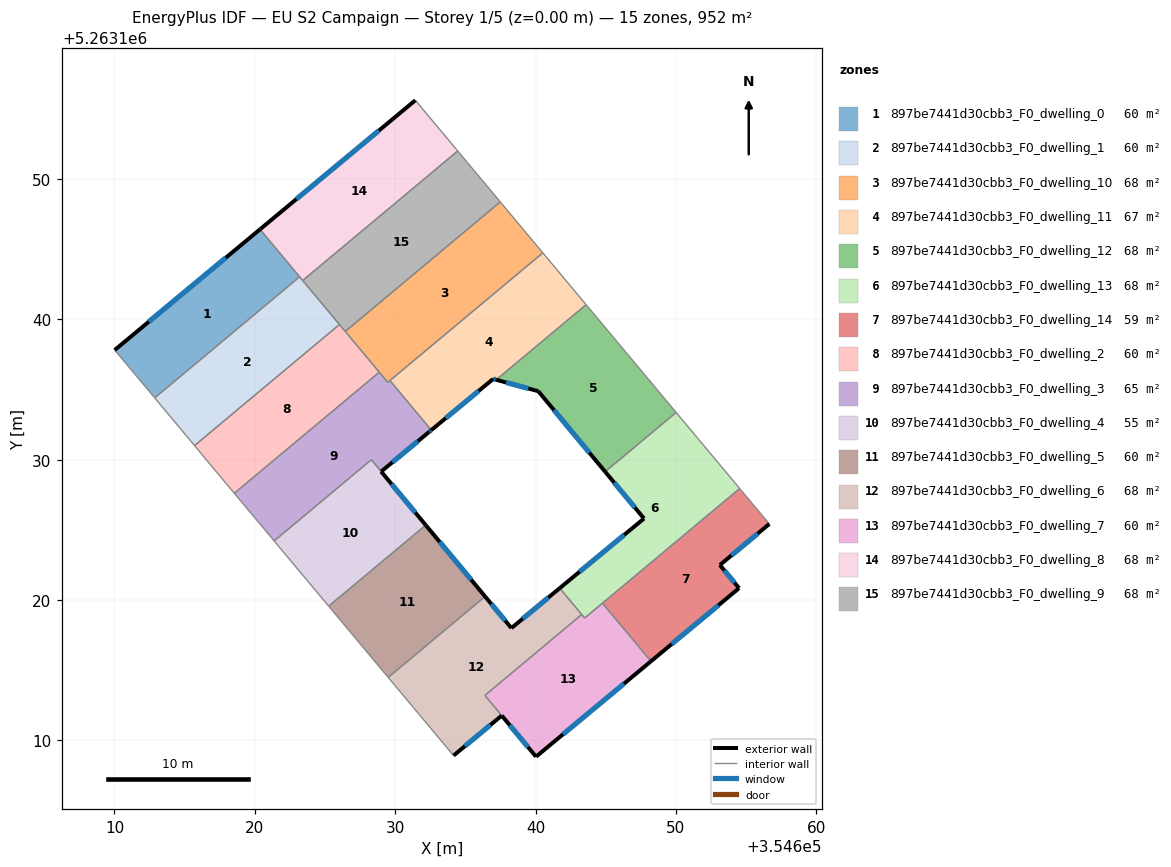
=== STOREY PLAN SPEC (per zone: floor XY polygon, exterior-wall plan segments, windows/doors) ===
zone 1: 897be7441d30cbb3_F0_dwelling_0  (59.5 m²)
  floor: (354620.36, 5263146.40) (354623.19, 5263143.02) (354612.87, 5263134.39) (354610.02, 5263137.80)
  exterior wall: (354620.36, 5263146.40) – (354610.02, 5263137.80)  [13.5 m]
    window: (354617.93, 5263144.38) – (354612.45, 5263139.82)  [11.4 m²]
  interior walls: 3
zone 2: 897be7441d30cbb3_F0_dwelling_1  (59.5 m²)
  floor: (354623.19, 5263143.02) (354626.03, 5263139.62) (354615.70, 5263131.00) (354614.70, 5263132.20) (354612.87, 5263134.39)
  interior walls: 6
zone 3: 897be7441d30cbb3_F0_dwelling_10  (68.0 m²)
  floor: (354637.48, 5263148.35) (354640.51, 5263144.72) (354629.47, 5263135.50) (354626.44, 5263139.13)
  interior walls: 6
zone 4: 897be7441d30cbb3_F0_dwelling_11  (67.1 m²)
  floor: (354640.51, 5263144.72) (354643.60, 5263141.03) (354637.19, 5263135.68) (354636.98, 5263135.74) (354632.57, 5263132.10) (354629.62, 5263135.63)
  exterior wall: (354636.98, 5263135.74) – (354637.19, 5263135.68)  [0.2 m]
    window: (354637.03, 5263135.73) – (354637.14, 5263135.70)  [0.2 m²]
  exterior wall: (354632.57, 5263132.10) – (354636.98, 5263135.74)  [5.7 m]
    window: (354633.60, 5263132.95) – (354635.94, 5263134.89)  [4.8 m²]
  interior walls: 4
zone 5: 897be7441d30cbb3_F0_dwelling_12  (68.0 m²)
  floor: (354643.60, 5263141.03) (354650.01, 5263133.36) (354644.95, 5263129.13) (354640.19, 5263134.87) (354637.19, 5263135.68)
  exterior wall: (354640.19, 5263134.87) – (354644.95, 5263129.13)  [7.5 m]
    window: (354641.31, 5263133.52) – (354643.83, 5263130.48)  [6.3 m²]
  exterior wall: (354637.19, 5263135.68) – (354640.19, 5263134.87)  [3.1 m]
    window: (354637.90, 5263135.49) – (354639.48, 5263135.06)  [2.6 m²]
  interior walls: 3
zone 6: 897be7441d30cbb3_F0_dwelling_13  (68.0 m²)
  floor: (354650.01, 5263133.36) (354654.54, 5263127.94) (354643.49, 5263118.71) (354641.72, 5263120.84) (354647.72, 5263125.80) (354644.95, 5263129.13)
  exterior wall: (354647.72, 5263125.80) – (354641.72, 5263120.84)  [7.8 m]
    window: (354646.31, 5263124.63) – (354643.13, 5263122.00)  [6.6 m²]
  exterior wall: (354644.95, 5263129.13) – (354647.72, 5263125.80)  [4.3 m]
    window: (354645.60, 5263128.35) – (354647.07, 5263126.58)  [3.7 m²]
  interior walls: 6
zone 7: 897be7441d30cbb3_F0_dwelling_14  (59.1 m²)
  floor: (354654.54, 5263127.94) (354656.65, 5263125.41) (354653.13, 5263122.49) (354654.49, 5263120.84) (354648.22, 5263115.63) (354644.76, 5263119.77)
  exterior wall: (354653.13, 5263122.49) – (354656.65, 5263125.41)  [4.6 m]
    window: (354653.95, 5263123.17) – (354655.82, 5263124.72)  [3.9 m²]
  exterior wall: (354654.49, 5263120.84) – (354653.13, 5263122.49)  [2.1 m]
    window: (354654.17, 5263121.23) – (354653.45, 5263122.10)  [1.8 m²]
  exterior wall: (354648.22, 5263115.63) – (354654.49, 5263120.84)  [8.2 m]
    window: (354649.69, 5263116.85) – (354653.02, 5263119.62)  [6.9 m²]
  interior walls: 3
zone 8: 897be7441d30cbb3_F0_dwelling_2  (59.5 m²)
  floor: (354626.03, 5263139.62) (354628.86, 5263136.22) (354618.54, 5263127.60) (354616.80, 5263129.67) (354615.70, 5263131.00)
  interior walls: 6
zone 9: 897be7441d30cbb3_F0_dwelling_3  (65.4 m²)
  floor: (354629.62, 5263135.63) (354632.57, 5263132.10) (354632.42, 5263131.97) (354629.00, 5263129.14) (354628.30, 5263129.99) (354621.37, 5263124.20) (354618.54, 5263127.60) (354628.86, 5263136.22) (354629.47, 5263135.50)
  exterior wall: (354632.42, 5263131.97) – (354632.57, 5263132.10)  [0.2 m]
    window: (354632.45, 5263132.00) – (354632.53, 5263132.07)  [0.2 m²]
  exterior wall: (354629.00, 5263129.14) – (354632.42, 5263131.97)  [4.4 m]
    window: (354629.80, 5263129.81) – (354631.61, 5263131.31)  [3.7 m²]
  interior walls: 7
zone 10: 897be7441d30cbb3_F0_dwelling_4  (54.6 m²)
  floor: (354628.30, 5263129.99) (354632.17, 5263125.33) (354625.26, 5263119.55) (354621.37, 5263124.20)
  exterior wall: (354632.17, 5263125.33) – (354629.00, 5263129.15)  [5.0 m]
    window: (354631.43, 5263126.23) – (354629.74, 5263128.25)  [4.2 m²]
  interior walls: 4
zone 11: 897be7441d30cbb3_F0_dwelling_5  (59.5 m²)
  floor: (354632.17, 5263125.33) (354636.40, 5263120.25) (354629.50, 5263114.48) (354625.26, 5263119.55)
  exterior wall: (354636.40, 5263120.25) – (354632.17, 5263125.33)  [6.6 m]
    window: (354635.41, 5263121.44) – (354633.17, 5263124.14)  [5.6 m²]
  interior walls: 3
zone 12: 897be7441d30cbb3_F0_dwelling_6  (67.8 m²)
  floor: (354641.72, 5263120.84) (354643.29, 5263118.96) (354636.39, 5263113.20) (354637.59, 5263111.76) (354634.15, 5263108.91) (354629.50, 5263114.48) (354636.40, 5263120.25) (354638.28, 5263117.99)
  exterior wall: (354638.28, 5263117.99) – (354636.40, 5263120.25)  [2.9 m]
    window: (354637.84, 5263118.52) – (354636.84, 5263119.72)  [2.5 m²]
  exterior wall: (354641.72, 5263120.84) – (354638.28, 5263117.99)  [4.5 m]
    window: (354640.91, 5263120.17) – (354639.08, 5263118.66)  [3.8 m²]
  exterior wall: (354634.15, 5263108.91) – (354637.59, 5263111.76)  [4.5 m]
    window: (354634.96, 5263109.58) – (354636.78, 5263111.09)  [3.8 m²]
  interior walls: 5
zone 13: 897be7441d30cbb3_F0_dwelling_7  (60.1 m²)
  floor: (354644.76, 5263119.77) (354648.22, 5263115.63) (354640.03, 5263108.83) (354636.39, 5263113.20) (354643.29, 5263118.96) (354643.49, 5263118.71)
  exterior wall: (354640.03, 5263108.83) – (354648.22, 5263115.63)  [10.6 m]
    window: (354641.95, 5263110.43) – (354646.30, 5263114.03)  [9.0 m²]
  exterior wall: (354637.59, 5263111.76) – (354640.03, 5263108.83)  [3.8 m]
    window: (354638.16, 5263111.07) – (354639.46, 5263109.52)  [3.2 m²]
  interior walls: 5
zone 14: 897be7441d30cbb3_F0_dwelling_8  (68.0 m²)
  floor: (354631.43, 5263155.59) (354634.45, 5263151.98) (354623.41, 5263142.75) (354620.36, 5263146.40)
  exterior wall: (354631.43, 5263155.59) – (354620.36, 5263146.40)  [14.4 m]
    window: (354628.83, 5263153.43) – (354622.96, 5263148.56)  [12.1 m²]
  interior walls: 4
zone 15: 897be7441d30cbb3_F0_dwelling_9  (68.0 m²)
  floor: (354634.45, 5263151.98) (354637.48, 5263148.35) (354626.44, 5263139.13) (354623.41, 5263142.75)
  interior walls: 5

=== DERIVED (storey summary) ===
Building: EU S2 Campaign
Storey: 1 of 5  (floor level z = 0.00 m)
Storey gross floor area: 952.5 m²
Zones on this storey: 15
  - 897be7441d30cbb3_F0_dwelling_0: floor 59.5 m²; exterior wall 13.5 m (40.4 m²); 1 window(s) 11.4 m²; WWR 28.1%
  - 897be7441d30cbb3_F0_dwelling_1: floor 59.5 m²
  - 897be7441d30cbb3_F0_dwelling_10: floor 68.0 m²
  - 897be7441d30cbb3_F0_dwelling_11: floor 67.1 m²; exterior wall 5.9 m (17.8 m²); 2 window(s) 5.0 m²; WWR 28.1%
  - 897be7441d30cbb3_F0_dwelling_12: floor 68.0 m²; exterior wall 10.6 m (31.7 m²); 2 window(s) 8.9 m²; WWR 28.1%
  - 897be7441d30cbb3_F0_dwelling_13: floor 68.0 m²; exterior wall 12.1 m (36.4 m²); 2 window(s) 10.2 m²; WWR 28.1%
  - 897be7441d30cbb3_F0_dwelling_14: floor 59.1 m²; exterior wall 14.9 m (44.6 m²); 3 window(s) 12.6 m²; WWR 28.1%
  - 897be7441d30cbb3_F0_dwelling_2: floor 59.5 m²
  - 897be7441d30cbb3_F0_dwelling_3: floor 65.4 m²; exterior wall 4.6 m (13.9 m²); 2 window(s) 3.9 m²; WWR 28.1%
  - 897be7441d30cbb3_F0_dwelling_4: floor 54.6 m²; exterior wall 5.0 m (14.9 m²); 1 window(s) 4.2 m²; WWR 28.1%
  - 897be7441d30cbb3_F0_dwelling_5: floor 59.5 m²; exterior wall 6.6 m (19.8 m²); 1 window(s) 5.6 m²; WWR 28.1%
  - 897be7441d30cbb3_F0_dwelling_6: floor 67.8 m²; exterior wall 11.9 m (35.6 m²); 3 window(s) 10.0 m²; WWR 28.1%
  - 897be7441d30cbb3_F0_dwelling_7: floor 60.1 m²; exterior wall 14.5 m (43.4 m²); 2 window(s) 12.2 m²; WWR 28.1%
  - 897be7441d30cbb3_F0_dwelling_8: floor 68.0 m²; exterior wall 14.4 m (43.2 m²); 1 window(s) 12.1 m²; WWR 28.1%
  - 897be7441d30cbb3_F0_dwelling_9: floor 68.0 m²
Zone adjacency (shared interzone walls):
  - 897be7441d30cbb3_F0_dwelling_0 ↔ 897be7441d30cbb3_F0_dwelling_1
  - 897be7441d30cbb3_F0_dwelling_0 ↔ 897be7441d30cbb3_F0_dwelling_8
  - 897be7441d30cbb3_F0_dwelling_1 ↔ 897be7441d30cbb3_F0_dwelling_2
  - 897be7441d30cbb3_F0_dwelling_1 ↔ 897be7441d30cbb3_F0_dwelling_8
  - 897be7441d30cbb3_F0_dwelling_1 ↔ 897be7441d30cbb3_F0_dwelling_9
  - 897be7441d30cbb3_F0_dwelling_10 ↔ 897be7441d30cbb3_F0_dwelling_11
  - 897be7441d30cbb3_F0_dwelling_10 ↔ 897be7441d30cbb3_F0_dwelling_2
  - 897be7441d30cbb3_F0_dwelling_10 ↔ 897be7441d30cbb3_F0_dwelling_3
  - 897be7441d30cbb3_F0_dwelling_10 ↔ 897be7441d30cbb3_F0_dwelling_9
  - 897be7441d30cbb3_F0_dwelling_11 ↔ 897be7441d30cbb3_F0_dwelling_12
  - 897be7441d30cbb3_F0_dwelling_11 ↔ 897be7441d30cbb3_F0_dwelling_3
  - 897be7441d30cbb3_F0_dwelling_12 ↔ 897be7441d30cbb3_F0_dwelling_13
  - 897be7441d30cbb3_F0_dwelling_13 ↔ 897be7441d30cbb3_F0_dwelling_14
  - 897be7441d30cbb3_F0_dwelling_13 ↔ 897be7441d30cbb3_F0_dwelling_6
  - 897be7441d30cbb3_F0_dwelling_13 ↔ 897be7441d30cbb3_F0_dwelling_7
  - 897be7441d30cbb3_F0_dwelling_14 ↔ 897be7441d30cbb3_F0_dwelling_7
  - 897be7441d30cbb3_F0_dwelling_2 ↔ 897be7441d30cbb3_F0_dwelling_3
  - 897be7441d30cbb3_F0_dwelling_2 ↔ 897be7441d30cbb3_F0_dwelling_9
  - 897be7441d30cbb3_F0_dwelling_3 ↔ 897be7441d30cbb3_F0_dwelling_4
  - 897be7441d30cbb3_F0_dwelling_4 ↔ 897be7441d30cbb3_F0_dwelling_5
  - 897be7441d30cbb3_F0_dwelling_5 ↔ 897be7441d30cbb3_F0_dwelling_6
  - 897be7441d30cbb3_F0_dwelling_6 ↔ 897be7441d30cbb3_F0_dwelling_7
  - 897be7441d30cbb3_F0_dwelling_8 ↔ 897be7441d30cbb3_F0_dwelling_9